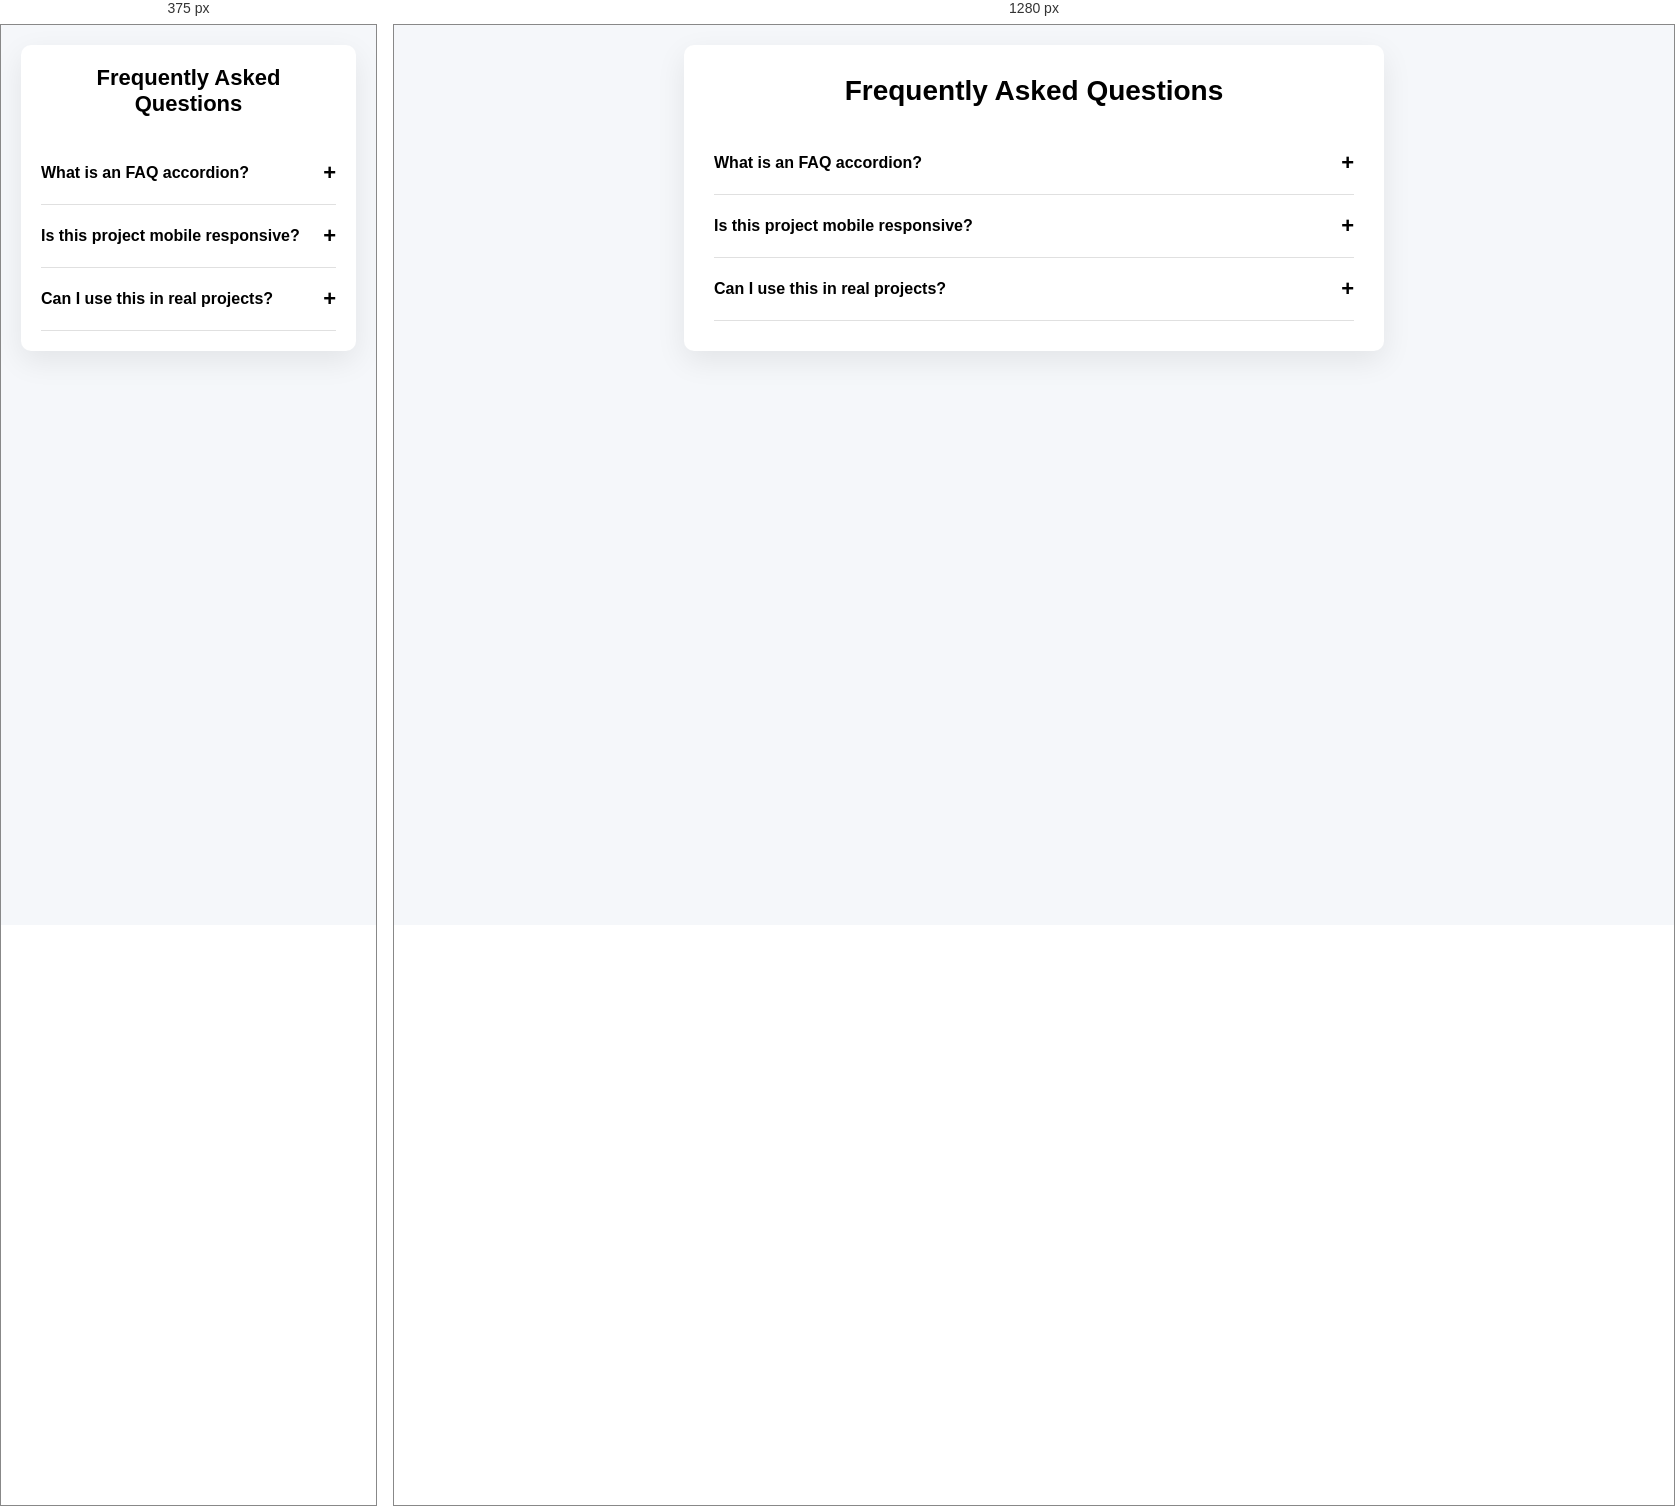
Rendered at 375 px and 1280 px, left to right.

<!-- file: index.html -->
<!DOCTYPE html>
<html lang="en">
<head>
  <meta charset="UTF-8" />
  <meta name="viewport" content="width=device-width, initial-scale=1.0" />
  <title>FAQ Accordion</title>
  <link rel="stylesheet" href="style.css" />
</head>
<body>

  <section class="faq-container">
    <h1 class="faq-title">Frequently Asked Questions</h1>

    <div class="faq-item">
      <button class="faq-question">
        What is an FAQ accordion?
        <span class="icon">+</span>
      </button>
      <div class="faq-answer">
        <p>An FAQ accordion allows users to expand and collapse answers for better readability.</p>
      </div>
    </div>

    <div class="faq-item">
      <button class="faq-question">
        Is this project mobile responsive?
        <span class="icon">+</span>
      </button>
      <div class="faq-answer">
        <p>Yes, this FAQ section is fully responsive and works well on all screen sizes.</p>
      </div>
    </div>

    <div class="faq-item">
      <button class="faq-question">
        Can I use this in real projects?
        <span class="icon">+</span>
      </button>
      <div class="faq-answer">
        <p>Absolutely. This code follows clean UI practices and smooth animations.</p>
      </div>
    </div>

  </section>

  <script src="script.js"></script>
</body>
</html>

/* @media block from style.css */
@media (max-width: 600px) {
  .faq-container {
    padding: 20px;
  }
  .faq-title {
    font-size: 22px;
  }
}